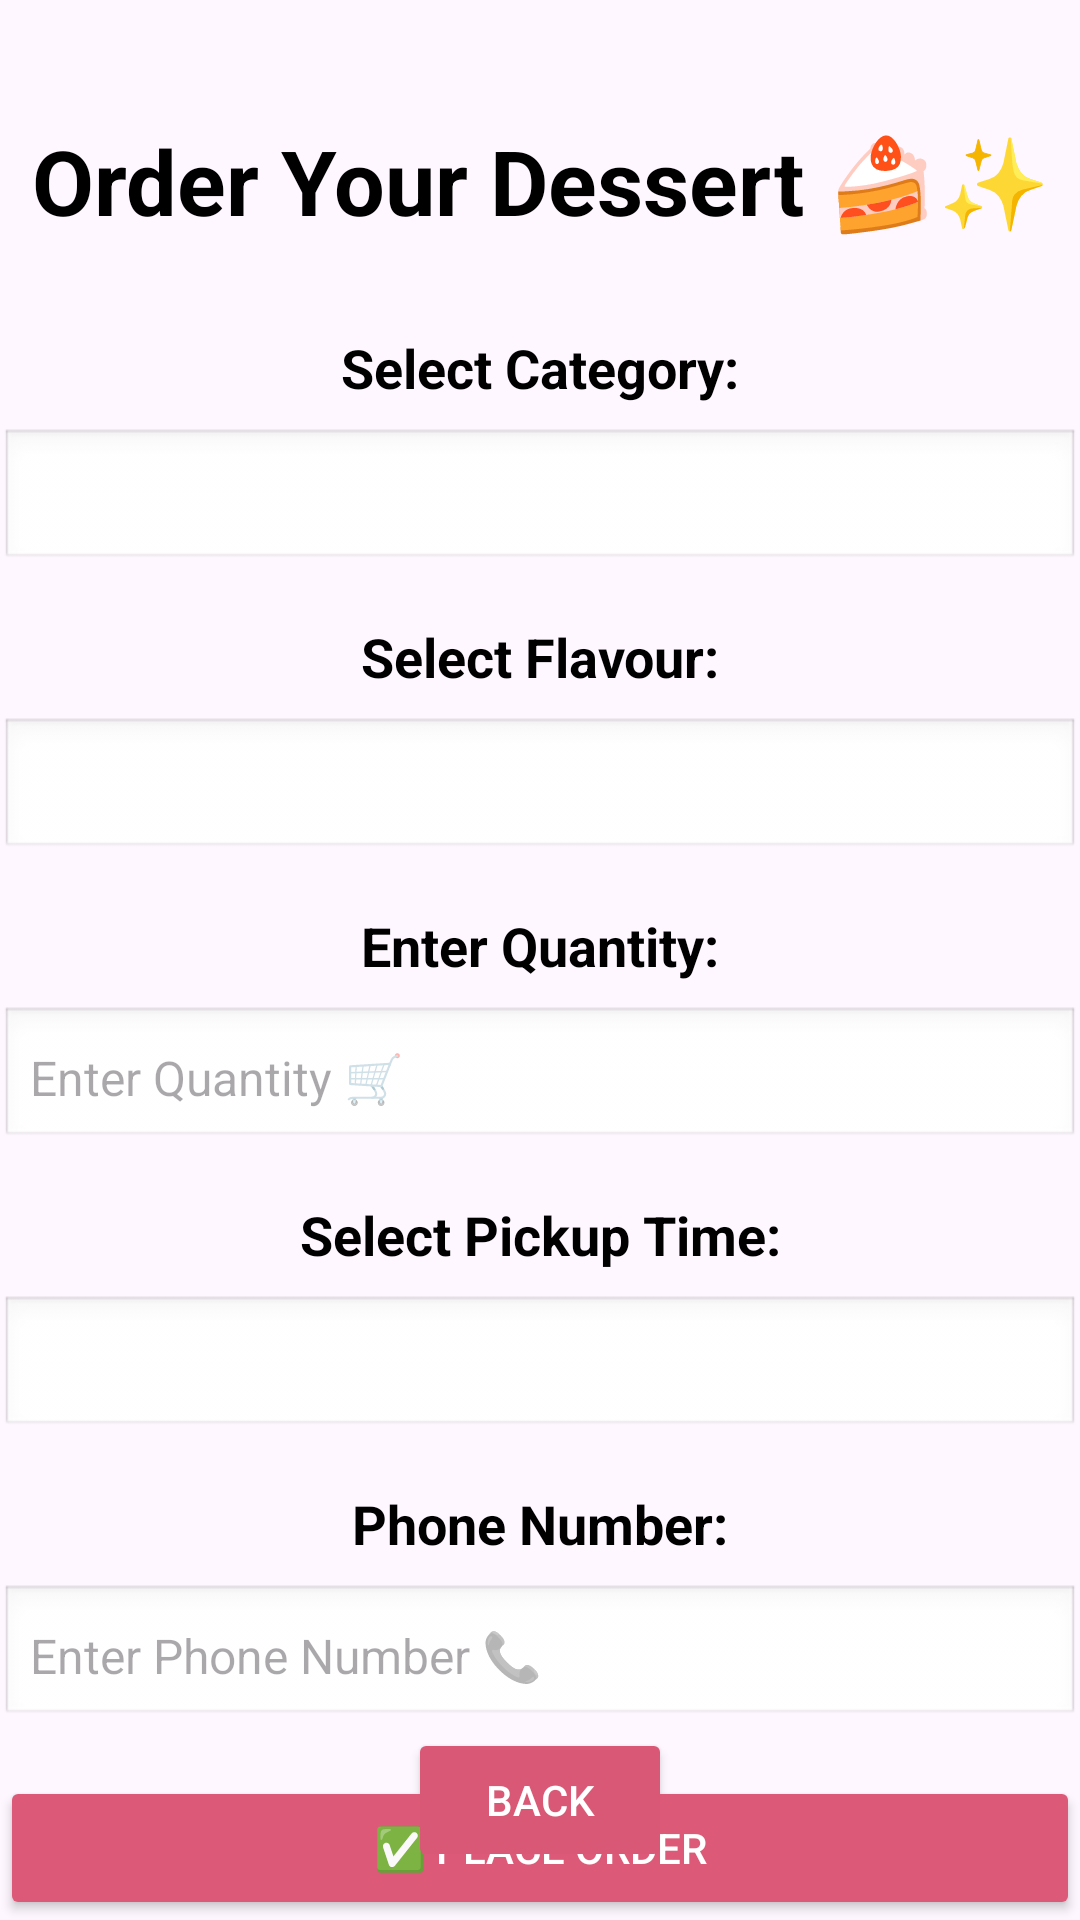

The Android layout XML behind this screen, and the referenced resources:
<!-- AndroidManifest.xml: application theme Theme.Homepage_Dessert -->
<!-- res/layout/activity_order_pages.xml -->
<?xml version="1.0" encoding="utf-8"?>
<androidx.constraintlayout.widget.ConstraintLayout
    xmlns:android="http://schemas.android.com/apk/res/android"
    xmlns:app="http://schemas.android.com/apk/res-auto"
    xmlns:tools="http://schemas.android.com/tools"
    android:id="@+id/main"
    android:layout_width="match_parent"
    android:layout_height="match_parent"
    tools:context=".Order_Pages"
    android:background="@drawable/menu_bg">

        
        <TextView
            android:id="@+id/textViewTitle"
            android:layout_width="wrap_content"
            android:layout_height="wrap_content"
            android:text="Order Your Dessert 🍰✨"
            android:textSize="30sp"
            android:textStyle="bold"
            android:textColor="@android:color/black"
            android:gravity="center"
            android:layout_marginTop="40dp"
            app:layout_constraintTop_toTopOf="parent"
            app:layout_constraintStart_toStartOf="parent"
            app:layout_constraintEnd_toEndOf="parent" />

        
        <TextView
            android:id="@+id/textViewCategory"
            android:layout_width="wrap_content"
            android:layout_height="wrap_content"
            android:text="Select Category:"
            android:textSize="18sp"
            android:textStyle="bold"
            android:textColor="@android:color/black"
            android:layout_marginTop="30dp"
            app:layout_constraintTop_toBottomOf="@id/textViewTitle"
            app:layout_constraintStart_toStartOf="parent"
            app:layout_constraintEnd_toEndOf="parent" />

        
        <Spinner
            android:id="@+id/spinnerCategory"
            android:layout_width="0dp"
            android:layout_height="wrap_content"
            android:background="@android:drawable/edit_text"
            android:padding="10dp"
            android:layout_marginTop="8dp"
            app:layout_constraintTop_toBottomOf="@id/textViewCategory"
            app:layout_constraintStart_toStartOf="parent"
            app:layout_constraintEnd_toEndOf="parent" />

        
        <TextView
            android:id="@+id/textViewItem"
            android:layout_width="wrap_content"
            android:layout_height="wrap_content"
            android:text="Select Flavour:"
            android:textSize="18sp"
            android:textStyle="bold"
            android:textColor="@android:color/black"
            android:layout_marginTop="16dp"
            app:layout_constraintTop_toBottomOf="@id/spinnerCategory"
            app:layout_constraintStart_toStartOf="parent"
            app:layout_constraintEnd_toEndOf="parent" />

        
        <Spinner
            android:id="@+id/spinnerItems"
            android:layout_width="0dp"
            android:layout_height="wrap_content"
            android:background="@android:drawable/edit_text"
            android:padding="10dp"
            android:layout_marginTop="8dp"
            app:layout_constraintTop_toBottomOf="@id/textViewItem"
            app:layout_constraintStart_toStartOf="parent"
            app:layout_constraintEnd_toEndOf="parent" />

        
        <TextView
            android:id="@+id/textViewQuantity"
            android:layout_width="wrap_content"
            android:layout_height="wrap_content"
            android:text="Enter Quantity:"
            android:textSize="18sp"
            android:textStyle="bold"
            android:textColor="@android:color/black"
            android:layout_marginTop="16dp"
            app:layout_constraintTop_toBottomOf="@id/spinnerItems"
            app:layout_constraintStart_toStartOf="parent"
            app:layout_constraintEnd_toEndOf="parent" />

        
        <EditText
            android:id="@+id/editTextQuantity"
            android:layout_width="0dp"
            android:layout_height="wrap_content"
            android:hint="Enter Quantity 🛒"
            android:inputType="number"
            android:textSize="16sp"
            android:padding="10dp"
            android:background="@android:drawable/edit_text"
            android:layout_marginTop="8dp"
            app:layout_constraintTop_toBottomOf="@id/textViewQuantity"
            app:layout_constraintStart_toStartOf="parent"
            app:layout_constraintEnd_toEndOf="parent"/>

        
        <TextView
            android:id="@+id/textViewPickupTime"
            android:layout_width="wrap_content"
            android:layout_height="wrap_content"
            android:text="Select Pickup Time:"
            android:textSize="18sp"
            android:textStyle="bold"
            android:textColor="@android:color/black"
            android:layout_marginTop="16dp"
            app:layout_constraintTop_toBottomOf="@id/editTextQuantity"
            app:layout_constraintStart_toStartOf="parent"
            app:layout_constraintEnd_toEndOf="parent" />

        
        <Spinner
            android:id="@+id/spinnerPickupTime"
            android:layout_width="0dp"
            android:layout_height="wrap_content"
            android:background="@android:drawable/edit_text"
            android:padding="10dp"
            android:layout_marginTop="8dp"
            app:layout_constraintTop_toBottomOf="@id/textViewPickupTime"
            app:layout_constraintStart_toStartOf="parent"
            app:layout_constraintEnd_toEndOf="parent"/>

        
        <TextView
            android:id="@+id/textViewPhoneNumber"
            android:layout_width="wrap_content"
            android:layout_height="wrap_content"
            android:text="Phone Number:"
            android:textSize="18sp"
            android:textStyle="bold"
            android:textColor="@android:color/black"
            android:layout_marginTop="16dp"
            app:layout_constraintTop_toBottomOf="@id/spinnerPickupTime"
            app:layout_constraintStart_toStartOf="parent"
            app:layout_constraintEnd_toEndOf="parent" />

        
        <EditText
            android:id="@+id/editTextPhoneNumber"
            android:layout_width="0dp"
            android:layout_height="wrap_content"
            android:hint="Enter Phone Number 📞"
            android:inputType="number"
            android:textSize="16sp"
            android:padding="10dp"
            android:background="@android:drawable/edit_text"
            android:layout_marginTop="8dp"
            app:layout_constraintTop_toBottomOf="@id/textViewPhoneNumber"
            app:layout_constraintStart_toStartOf="parent"
            app:layout_constraintEnd_toEndOf="parent"/>

        
        <Button
            android:id="@+id/buttonOrder"
            android:layout_width="0dp"
            android:layout_height="wrap_content"
            android:text="✅ Place Order"
            android:backgroundTint="@color/pink_01"
            android:textColor="@android:color/white"
            android:layout_marginTop="16dp"
            app:layout_constraintTop_toBottomOf="@id/editTextPhoneNumber"
            app:layout_constraintStart_toStartOf="parent"
            app:layout_constraintEnd_toEndOf="parent" />

        
        <Button
            android:id="@+id/buttonViewOrders"
            android:layout_width="0dp"
            android:layout_height="wrap_content"
            android:text="📜 View My Order"
            android:backgroundTint="@color/pink_01"
            android:textColor="@android:color/white"
            android:layout_marginTop="10dp"
            app:layout_constraintTop_toBottomOf="@id/buttonOrder"
            app:layout_constraintStart_toStartOf="parent"
            app:layout_constraintEnd_toEndOf="parent" />

        
        <Button
            android:id="@+id/button_back"
            android:layout_width="wrap_content"
            android:layout_height="wrap_content"
            android:layout_margin="16dp"
            android:text="Back"
            android:backgroundTint="#D95876"
            android:textColor="#FFFFFF"
            app:layout_constraintBottom_toBottomOf="parent"
            app:layout_constraintStart_toStartOf="parent"
            app:layout_constraintEnd_toEndOf="parent" />

</androidx.constraintlayout.widget.ConstraintLayout>
<!-- resources referenced by this layout -->
<resources>
  <color name="pink_01">#DC5978</color>
  <style name="Theme.Homepage_Dessert" parent="Base.Theme.Homepage_Dessert" />
  <style name="Base.Theme.Homepage_Dessert" parent="Theme.Material3.DayNight.NoActionBar">
          
          
          <item name="colorPrimary">@color/pink_01</item>
          <item name="colorPrimaryVariant">@color/pink_700</item>
          <item name="colorOnPrimary">@color/white</item>
      </style>
  <color name="pink_700">#9C3F55</color>
  <color name="white">#FFFFFFFF</color>
</resources>
